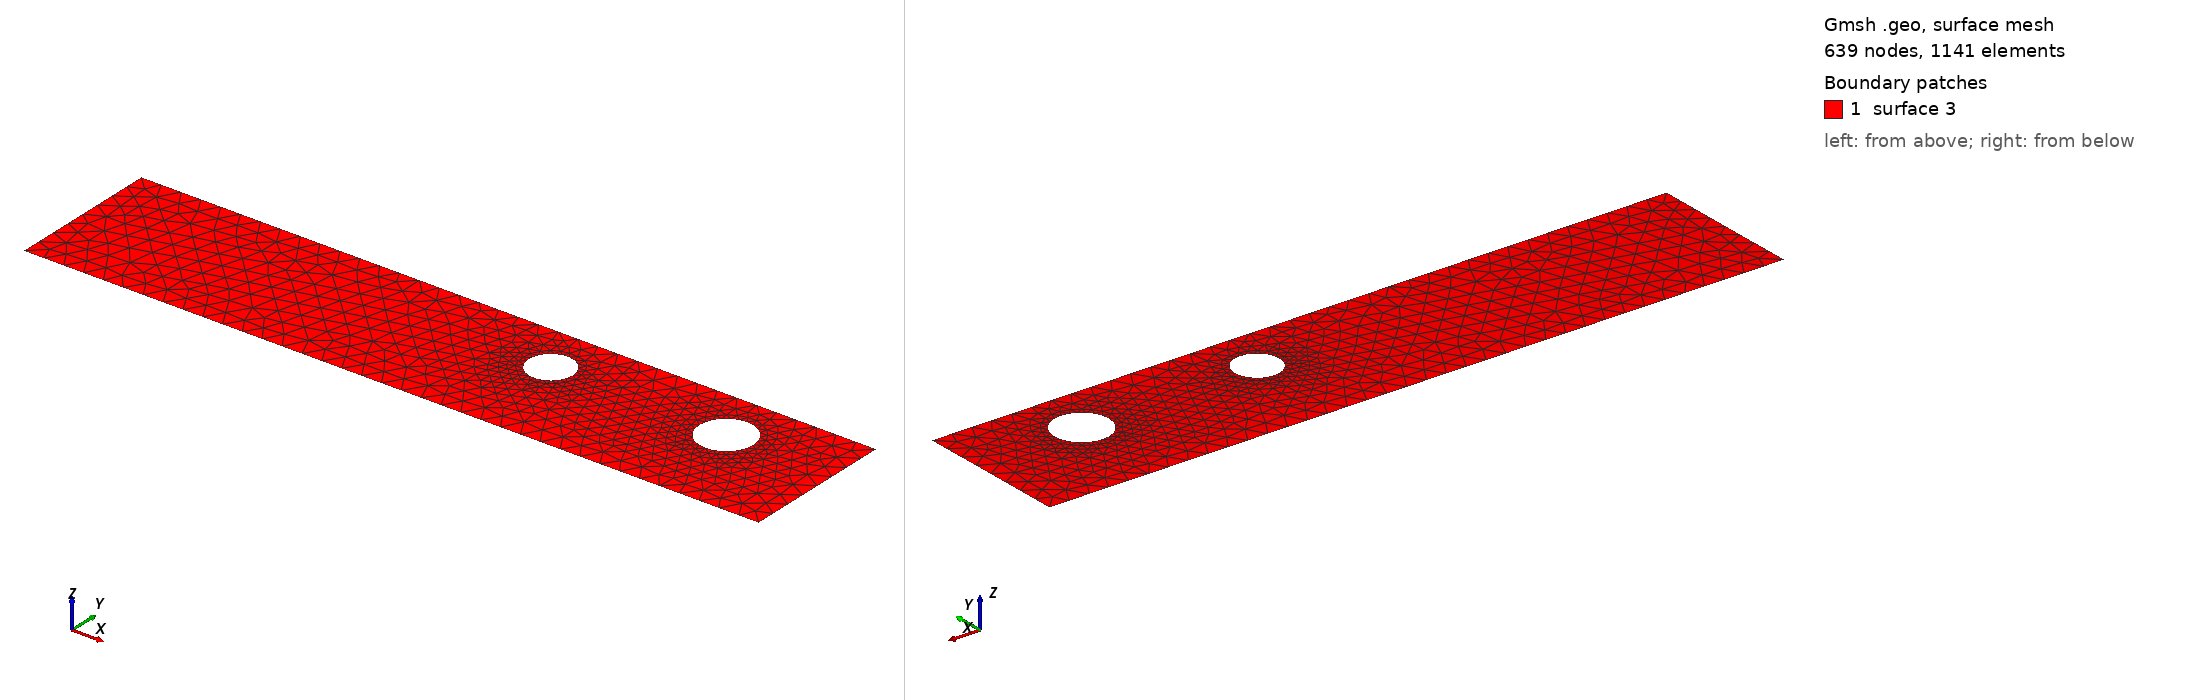

Gmsh geometry script, surface-meshed: 639 nodes, 1141 surface elements. Boundary patches (legend numbers): 1 surface 3. Left view from above one corner, right view from below the opposite corner. The script declares no physical surfaces, so the legend lists its geometric surfaces. The drawing asked Gmsh for element sizes between 1% and 20% of the model's largest extent; the script's own settings can give other sizes.

=== cad_441.geo (drawn) ===
//+
SetFactory("OpenCASCADE");
//+
Point(1) = {0.048919, -3.647645, 0.000000, 1.000000};
//+
Point(2) = {36.581688, -3.647645, 0.000000, 1.000000};
//+
Point(3) = {36.581688, 3.944157, 0.000000, 1.000000};
//+
Point(4) = {0.048919, 3.944157, 0.000000, 1.000000};
//+
Line(1) = {4, 1};
//+
Line(2) = {1, 2};
//+
Line(3) = {2, 3};
//+
Line(4) = {3, 4};
//+
Curve Loop(1) = {1, 2, 3, 4};
//+
Point(6) = {32.530762, 1.267805, 0.000000, 0.133801};
//+
Point(5) = {31.192748, 1.267805, 0.000000, 0.133801};
//+
Point(7) = {30.523741, 2.426559, 0.000000, 0.133801};
//+
Point(8) = {30.523741, 0.109050, 0.000000, 0.133801};
//+
Point(10) = {23.419770, 1.453934, 0.000000, 0.109497};
//+
Point(9) = {22.324801, 1.453934, 0.000000, 0.109497};
//+
Point(11) = {21.777316, 2.402205, 0.000000, 0.109497};
//+
Point(12) = {21.777316, 0.505663, 0.000000, 0.109497};
//+
Ellipse(5) = {6, 5, 7, 7};
//+
Ellipse(6) = {7, 5, 8, 8};
//+
Ellipse(7) = {8, 5, 6, 6};
//+
Curve Loop(2) = {5, 6, 7};
//+
Ellipse(8) = {10, 9, 11, 11};
//+
Ellipse(9) = {11, 9, 12, 12};
//+
Ellipse(10) = {12, 9, 10, 10};
//+
Curve Loop(3) = {8, 9, 10};
//+
Plane Surface(3) = {1, 2, 3};
//+
Physical Curve("INFLOW", 100) = {1};
//+
Physical Curve("OUTFLOW", 101) = {3};
//+
Physical Curve("WALL_BOUNDARY", 102) = {2, 4};
//+
Physical Curve("OBSTACLE", 103) = {5, 6, 7, 8, 9, 10};
